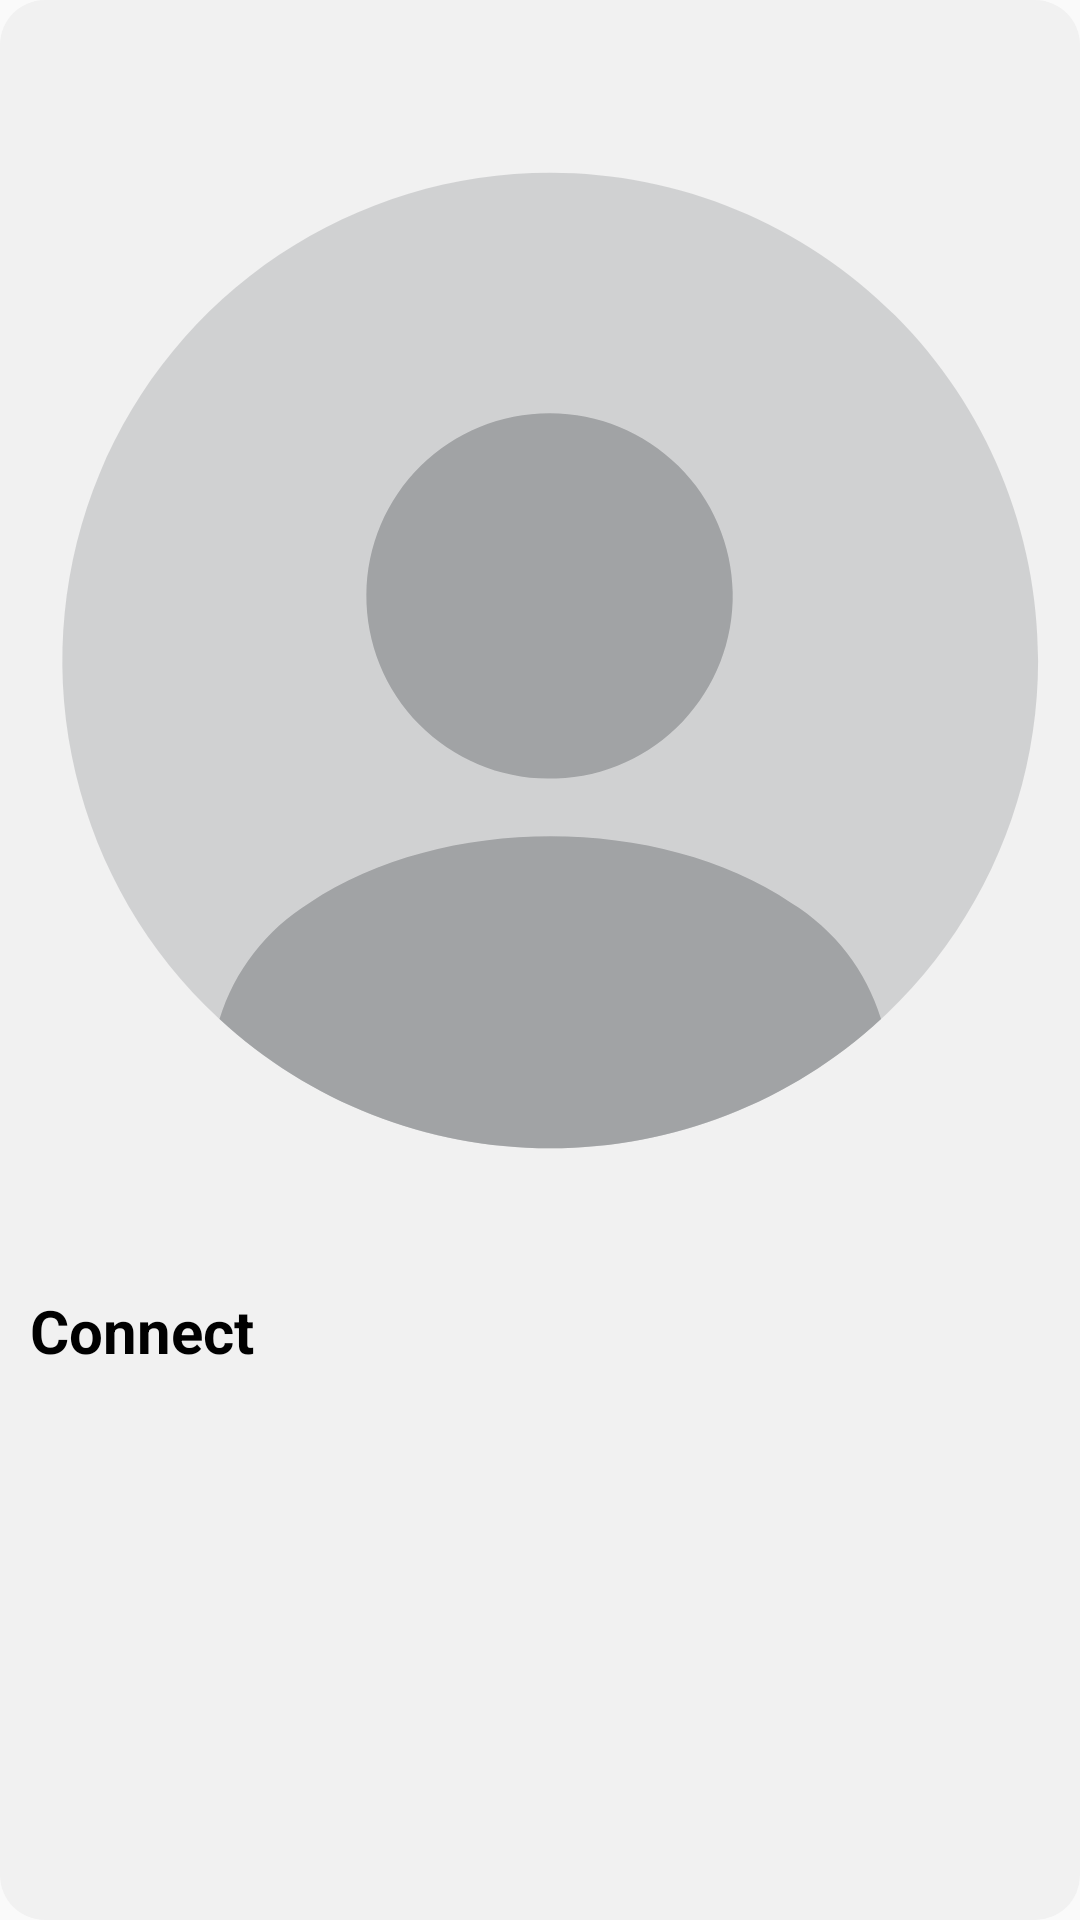

Here is an Android app screen rendered from its layout file. Give the layout XML and the strings, colors and styles it references.
<!-- AndroidManifest.xml: application theme Theme.AstroCoin -->
<!-- res/layout/pop_up_search.xml -->
<?xml version="1.0" encoding="utf-8"?>
<LinearLayout xmlns:android="http://schemas.android.com/apk/res/android"
    xmlns:app="http://schemas.android.com/apk/res-auto"
    xmlns:tools="http://schemas.android.com/tools"
    app:circularflow_defaultRadius="@dimen/dp_50"
    app:circularflow_radiusInDP="true"
    app:layout_constraintCircleRadius="@dimen/dp_50"
    android:background="@drawable/homecardfon"
    android:orientation="vertical"
    android:layout_width="match_parent"
    android:layout_height="match_parent">
    <LinearLayout
        android:layout_width="match_parent"
        android:layout_height="wrap_content"
        android:orientation="vertical">
        <View
            android:layout_width="match_parent"
            android:layout_height="@dimen/dp_20"/>
    </LinearLayout>
    <androidx.constraintlayout.widget.ConstraintLayout
        android:layout_width="match_parent"
        android:layout_height="wrap_content">

        <com.google.android.material.imageview.ShapeableImageView
            android:id="@+id/setShapImgUser01"
            android:layout_width="@dimen/dp_400"
            android:layout_height="@dimen/dp_400"
            android:padding="3dp"
            android:scaleType="centerCrop"
            app:layout_constraintBottom_toTopOf="@+id/textView901"
            app:layout_constraintEnd_toEndOf="parent"
            app:layout_constraintHorizontal_bias="0.454"
            app:layout_constraintStart_toStartOf="parent"
            app:layout_constraintTop_toTopOf="parent"
            app:shapeAppearanceOverlay="@style/shapess"
            app:srcCompat="@drawable/usericons" />

        <TextView
            android:id="@+id/textView901"
            android:layout_width="wrap_content"
            android:layout_height="@dimen/dp_45"
            android:elevation="@dimen/dp_3"
            android:paddingStart="@dimen/dp_10"
            android:paddingTop="@dimen/dp_10"
            android:paddingEnd="@dimen/dp_10"
            android:paddingBottom="@dimen/dp_10"
            android:text="@string/connect"
            android:textColor="@color/black"
            android:textSize="@dimen/dp_20"
            android:textStyle="bold"
            app:fontFamily="@font/fredoka_fonts"
            app:layout_constraintBottom_toBottomOf="parent"
            app:layout_constraintStart_toStartOf="parent"
            tools:ignore="RtlSymmetry,SpUsage" />
    </androidx.constraintlayout.widget.ConstraintLayout>

    <LinearLayout
        android:layout_width="match_parent"
        android:layout_height="wrap_content"
        android:orientation="vertical">
        <View
            android:layout_width="match_parent"
            android:layout_height="@dimen/dp_20"/>
    </LinearLayout>

</LinearLayout>
<!-- resources referenced by this layout -->
<resources>
  <color name="black">#FF000000</color>
  <dimen name="dp_10">10dp</dimen>
  <dimen name="dp_20">20dp</dimen>
  <dimen name="dp_3">3dp</dimen>
  <dimen name="dp_400">400dp</dimen>
  <dimen name="dp_45">45dp</dimen>
  <dimen name="dp_50">50dp</dimen>
  <!-- drawable homecardfon (drawable) -->
  <?xml version="1.0" encoding="utf-8"?>
  <shape xmlns:android="http://schemas.android.com/apk/res/android">
      <solid android:color="@color/fon" />
      <corners android:radius="15dp" />
  </shape>
  <!-- drawable usericons (drawable) -->
  <vector xmlns:android="http://schemas.android.com/apk/res/android"
      android:width="41dp"
      android:height="41dp"
      android:viewportWidth="41"
      android:viewportHeight="41">
    <path
        android:pathData="M37.535,20.518C37.535,23.865 36.542,27.136 34.683,29.919C32.824,32.702 30.181,34.871 27.088,36.152C23.996,37.432 20.594,37.768 17.311,37.114C14.029,36.461 11.014,34.85 8.647,32.483C6.28,30.116 4.669,27.101 4.016,23.818C3.363,20.536 3.698,17.133 4.979,14.041C6.26,10.949 8.429,8.306 11.212,6.447C13.995,4.588 17.267,3.596 20.614,3.596C25.102,3.596 29.406,5.379 32.579,8.552C35.752,11.726 37.535,16.03 37.535,20.518Z"
        android:strokeAlpha="0.4"
        android:fillColor="#A1A3A5"
        android:fillAlpha="0.4"/>
    <path
        android:pathData="M20.614,11.939C18.933,11.927 17.317,12.584 16.121,13.765C14.924,14.945 14.246,16.552 14.234,18.233C14.223,19.914 14.88,21.53 16.06,22.726C17.241,23.923 18.848,24.601 20.529,24.613H20.829C22.489,24.554 24.059,23.846 25.202,22.641C26.346,21.436 26.97,19.831 26.942,18.17C26.914,16.51 26.235,14.926 25.052,13.761C23.868,12.596 22.275,11.941 20.614,11.939Z"
        android:fillColor="#A1A3A5"/>
    <path
        android:pathData="M32.087,32.954C28.964,35.841 24.867,37.442 20.614,37.438C16.361,37.442 12.264,35.841 9.141,32.954C9.657,31.279 10.763,29.848 12.255,28.927C16.875,25.847 24.388,25.847 28.974,28.927C30.47,29.843 31.578,31.276 32.087,32.954Z"
        android:fillColor="#A1A3A5"/>
  </vector>
  <string name="connect">Connect</string>
  <style name="shapess" parent="">
          <item name="cornerSize">10%</item>
          <item name="android:fontFamily">@font/fredoka_fonts</item>
      </style>
  <style name="Theme.AstroCoin" parent="Theme.AppCompat.Light.DarkActionBar">
          
          <item name="colorPrimary">@color/purple_500</item>
          <item name="colorPrimaryDark">@color/purple_700</item>
          <item name="colorAccent">@color/teal_200</item>
          
      </style>
  <color name="fon">#F1F1F1</color>
  <color name="purple_500">#FF6200EE</color>
  <color name="purple_700">#FF3700B3</color>
  <color name="teal_200">#FF03DAC5</color>
</resources>
